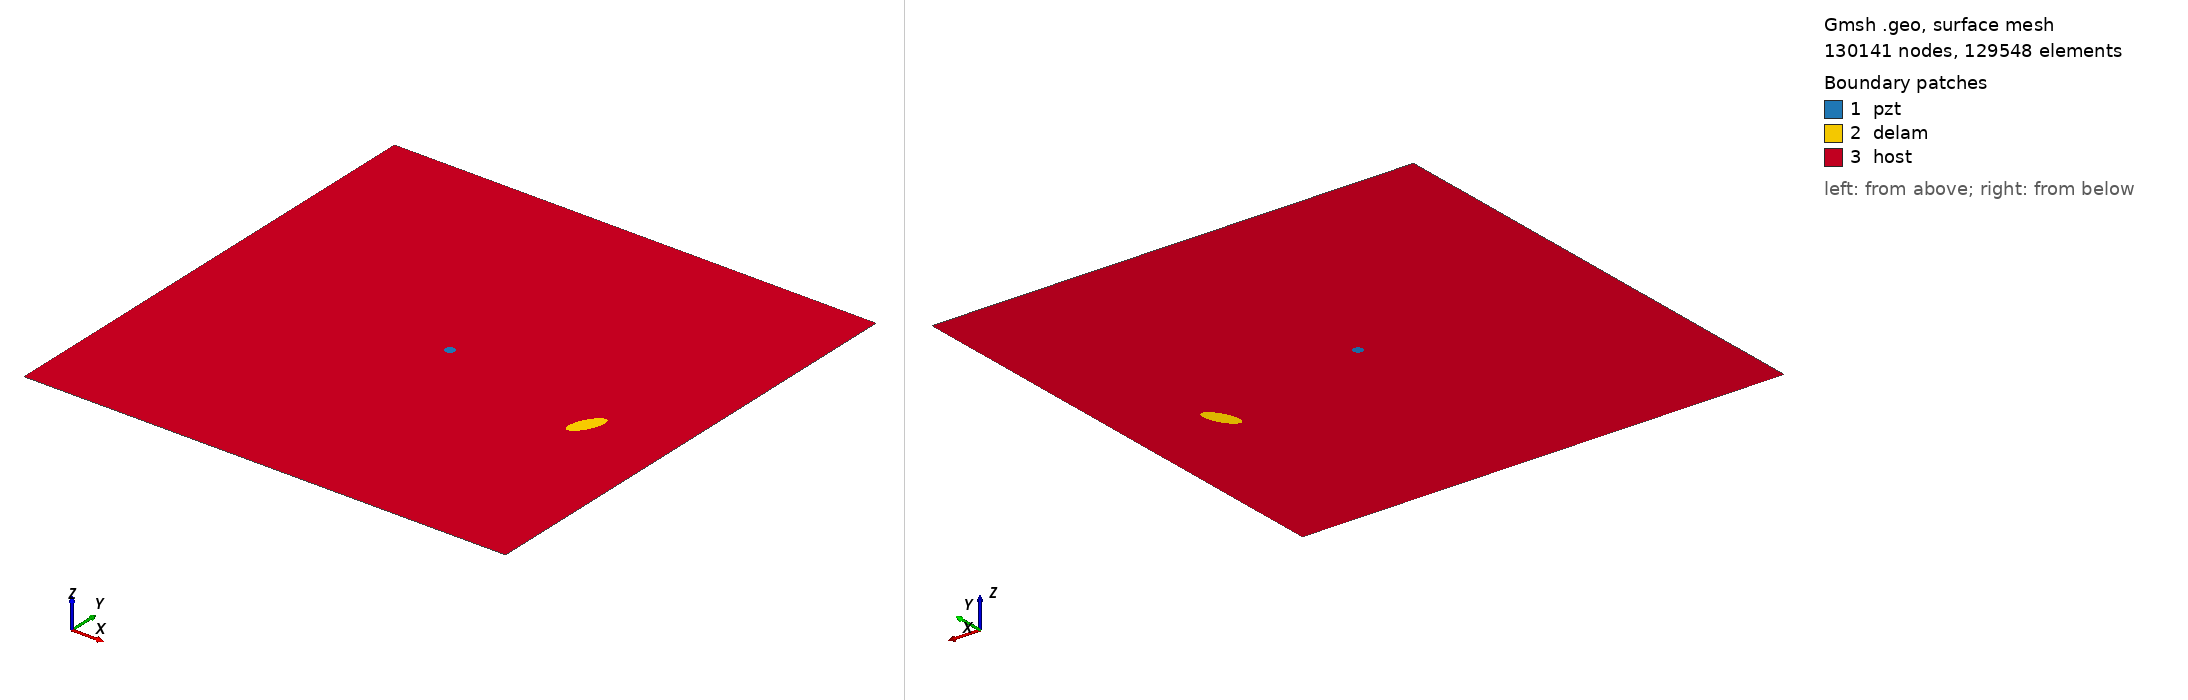

Gmsh geometry script, surface-meshed: 130141 nodes, 129548 surface elements. Boundary patches (legend numbers): 1 pzt, 2 delam, 3 host. Left view from above one corner, right view from below the opposite corner. Legend entries are the model's physical surfaces. The drawing asked Gmsh for element sizes between 1% and 20% of the model's largest extent; the script's own settings can give other sizes.

=== m2_rand_single_delam_153.geo (drawn) ===
SetFactory("OpenCASCADE");
L=0.500000; 
W=0.500000; 
a=0.018835; 
b=0.007832; 
x=0.416902; 
y=0.217514; 
alpha=0.354506 *Pi; 
r=0.005000; 
xpzt=0.250000; 
ypzt=0.250000; 
//+
Point(1) = {0, 0, 0, 1.0};
//+
Point(2) = {L, 0, 0, 1.0};
//+
Point(3) = {L, W, 0, 1.0};
//+
Point(4) = {0, W, 0, 1.0};
//+
Line(1) = {1, 2};
//+
Line(2) = {2, 3};
//+
Line(3) = {3, 4};
//+
Line(4) = {4, 1};
//+
Circle(5) = {xpzt, ypzt, -0, r, 0, 2*Pi};
//+
Ellipse(6) = {x, y, -0, a, b, 0, 2*Pi};
//+
Rotate {{0, 0, 1}, {x, y, 0}, alpha} {
  Curve{6}; 
}
//+
Curve Loop(1) = {4, 1, 2, 3};
//+
Curve Loop(2) = {6};
//+
Curve Loop(3) = {5};
//+
Curve Loop(4) = {6};
//+
Curve Loop(5) = {5};
//+
Plane Surface(1) = {5};
//+
Plane Surface(2) = {4};
//+
Plane Surface(3) = {1, 2, 3};
//+
Point(9) = {xpzt, ypzt, 0, 1.0};
//+
Point{9} In Surface {1};// mesh node at centre of pzt
//+
Physical Surface("pzt") = {1};
//+
Physical Surface("delam") = {2};
//+
Physical Surface("host") = {3};

Mesh.Algorithm = 6; // Frontal
Mesh.CharacteristicLengthFactor = 0.034000;
Mesh.CharacteristicLengthMin = 0.001000;
Mesh.CharacteristicLengthMax = 0.200000;
Mesh.RecombineAll = 1; // Apply recombination algorithm
Mesh.SubdivisionAlgorithm = 1; // 1: all quadrangles
Mesh.Smoothing = 1;
